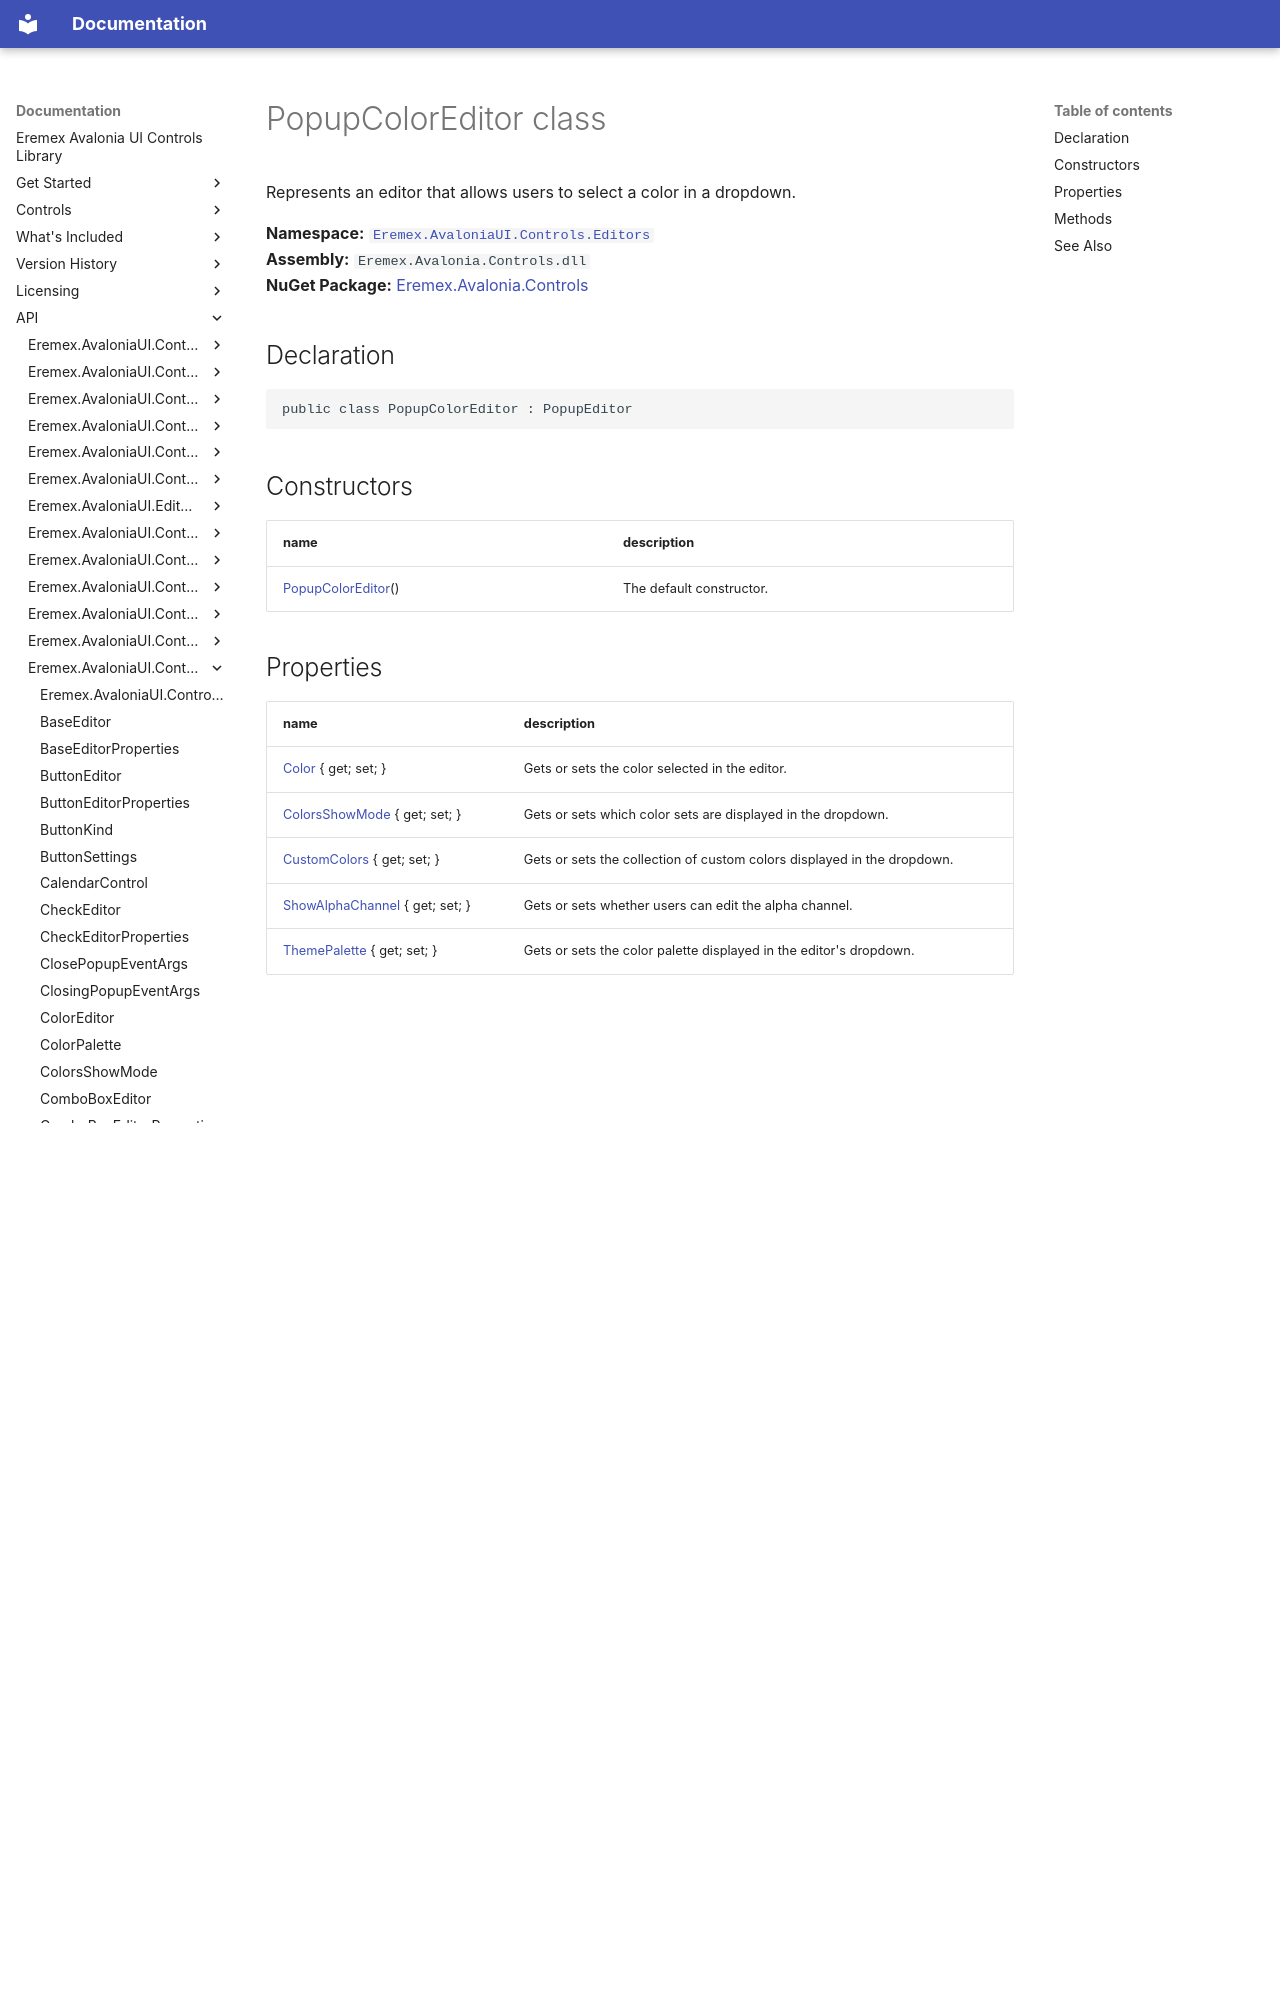

repository: Eremex/controls-doc · page: API/Eremex.AvaloniaUI.Controls.Editors/PopupColorEditor/index.html · generator: mkdocs

# PopupColorEditor class

Represents an editor that allows users to select a color in a dropdown.

**Namespace:** [`Eremex.AvaloniaUI.Controls.Editors`](./index.md)  
**Assembly:** `Eremex.Avalonia.Controls.dll`  
**NuGet Package:** [Eremex.Avalonia.Controls](https://www.nuget.org/packages/Eremex.Avalonia.Controls)

## Declaration

```csharp
public class PopupColorEditor : PopupEditor
```

## Constructors

| name | description |
| --- | --- |
| [PopupColorEditor](PopupColorEditor/PopupColorEditor.md)() | The default constructor. |

## Properties

| name | description |
| --- | --- |
| [Color](PopupColorEditor/Color.md) { get; set; } | Gets or sets the color selected in the editor. |
| [ColorsShowMode](PopupColorEditor/ColorsShowMode.md) { get; set; } | Gets or sets which color sets are displayed in the dropdown. |
| [CustomColors](PopupColorEditor/CustomColors.md) { get; set; } | Gets or sets the collection of custom colors displayed in the dropdown. |
| [ShowAlphaChannel](PopupColorEditor/ShowAlphaChannel.md) { get; set; } | Gets or sets whether users can edit the alpha channel. |
| [ThemePalette](PopupColorEditor/ThemePalette.md) { get; set; } | Gets or sets the color palette displayed in the editor's dropdown. |
